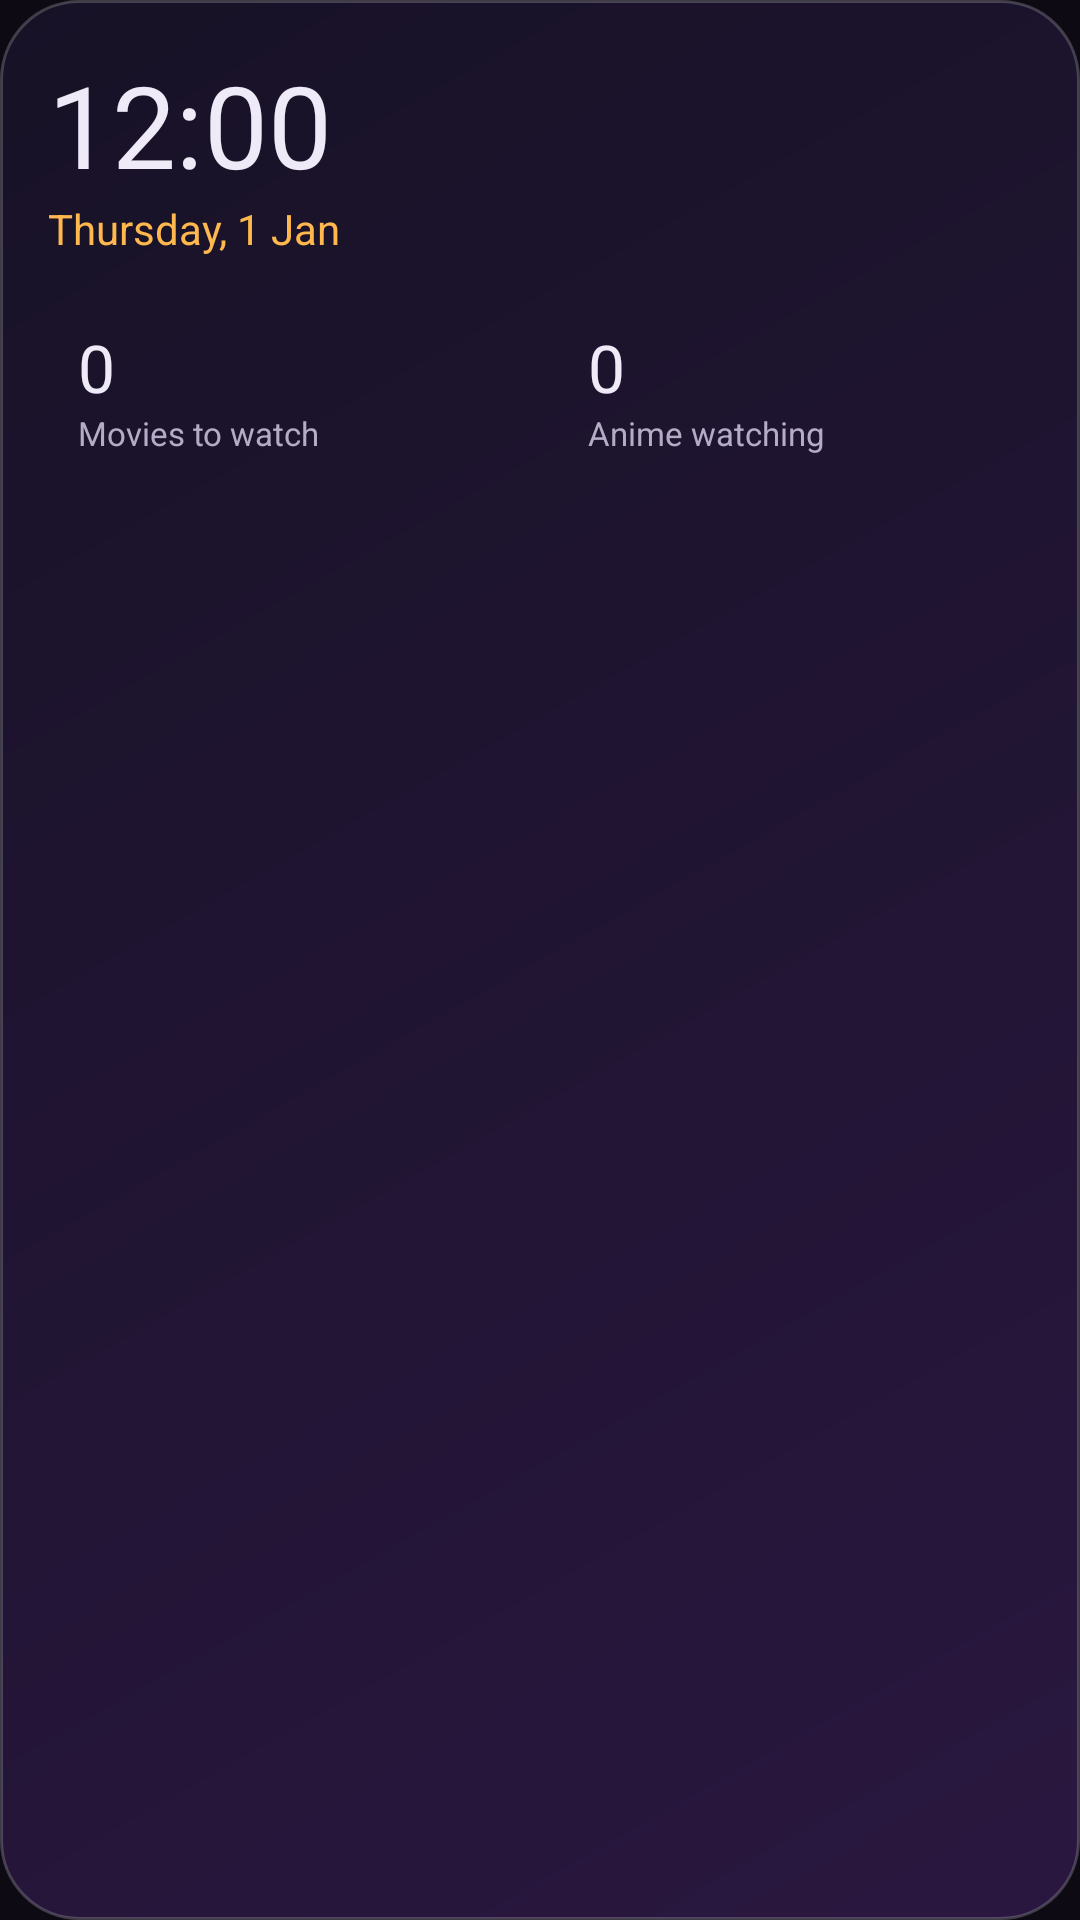

Here is an Android app screen rendered from its layout file. Give the layout XML and the strings, colors and styles it references.
<!-- AndroidManifest.xml: application theme Theme.Glad -->
<!-- res/layout/widget_dashboard.xml -->
<?xml version="1.0" encoding="utf-8"?>
<LinearLayout xmlns:android="http://schemas.android.com/apk/res/android"
    android:id="@+id/widget_root"
    android:layout_width="match_parent"
    android:layout_height="match_parent"
    android:background="@drawable/widget_bg"
    android:orientation="vertical"
    android:padding="16dp">

    <TextClock
        android:layout_width="wrap_content"
        android:layout_height="wrap_content"
        android:format12Hour="h:mm"
        android:format24Hour="HH:mm"
        android:textColor="#FFEFEAF8"
        android:textSize="38sp" />

    <TextClock
        android:layout_width="wrap_content"
        android:layout_height="wrap_content"
        android:format12Hour="EEEE, d MMM"
        android:format24Hour="EEEE, d MMM"
        android:textColor="#FFFFB84D"
        android:textSize="14sp" />

    <LinearLayout
        android:layout_width="match_parent"
        android:layout_height="wrap_content"
        android:layout_marginTop="12dp"
        android:orientation="horizontal">

        <LinearLayout
            android:layout_width="0dp"
            android:layout_height="wrap_content"
            android:layout_marginEnd="6dp"
            android:layout_weight="1"
            android:background="@drawable/widget_chip_bg"
            android:orientation="vertical"
            android:padding="10dp">

            <TextView
                android:id="@+id/stat_movies"
                android:layout_width="wrap_content"
                android:layout_height="wrap_content"
                android:text="0"
                android:textColor="#FFEFEAF8"
                android:textSize="22sp" />

            <TextView
                android:layout_width="wrap_content"
                android:layout_height="wrap_content"
                android:text="Movies to watch"
                android:textColor="#FFB4ACC6"
                android:textSize="11sp" />
        </LinearLayout>

        <LinearLayout
            android:layout_width="0dp"
            android:layout_height="wrap_content"
            android:layout_marginStart="6dp"
            android:layout_weight="1"
            android:background="@drawable/widget_chip_bg"
            android:orientation="vertical"
            android:padding="10dp">

            <TextView
                android:id="@+id/stat_anime"
                android:layout_width="wrap_content"
                android:layout_height="wrap_content"
                android:text="0"
                android:textColor="#FFEFEAF8"
                android:textSize="22sp" />

            <TextView
                android:layout_width="wrap_content"
                android:layout_height="wrap_content"
                android:text="Anime watching"
                android:textColor="#FFB4ACC6"
                android:textSize="11sp" />
        </LinearLayout>
    </LinearLayout>
</LinearLayout>
<!-- resources referenced by this layout -->
<resources>
  <!-- drawable widget_bg (drawable) -->
  <?xml version="1.0" encoding="utf-8"?>
  <shape xmlns:android="http://schemas.android.com/apk/res/android" android:shape="rectangle">
      <gradient
          android:angle="315"
          android:endColor="#FF2A1740"
          android:startColor="#FF171226" />
      <corners android:radius="26dp" />
      <stroke
          android:width="1dp"
          android:color="#33FFFFFF" />
  </shape>
  <style name="Theme.Glad" parent="android:Theme.Material.NoActionBar">
          <item name="android:windowBackground">@color/glad_bg</item>
          <item name="android:statusBarColor">@android:color/transparent</item>
          <item name="android:navigationBarColor">@android:color/transparent</item>
      </style>
  <color name="glad_bg">#FF0D0A14</color>
</resources>
